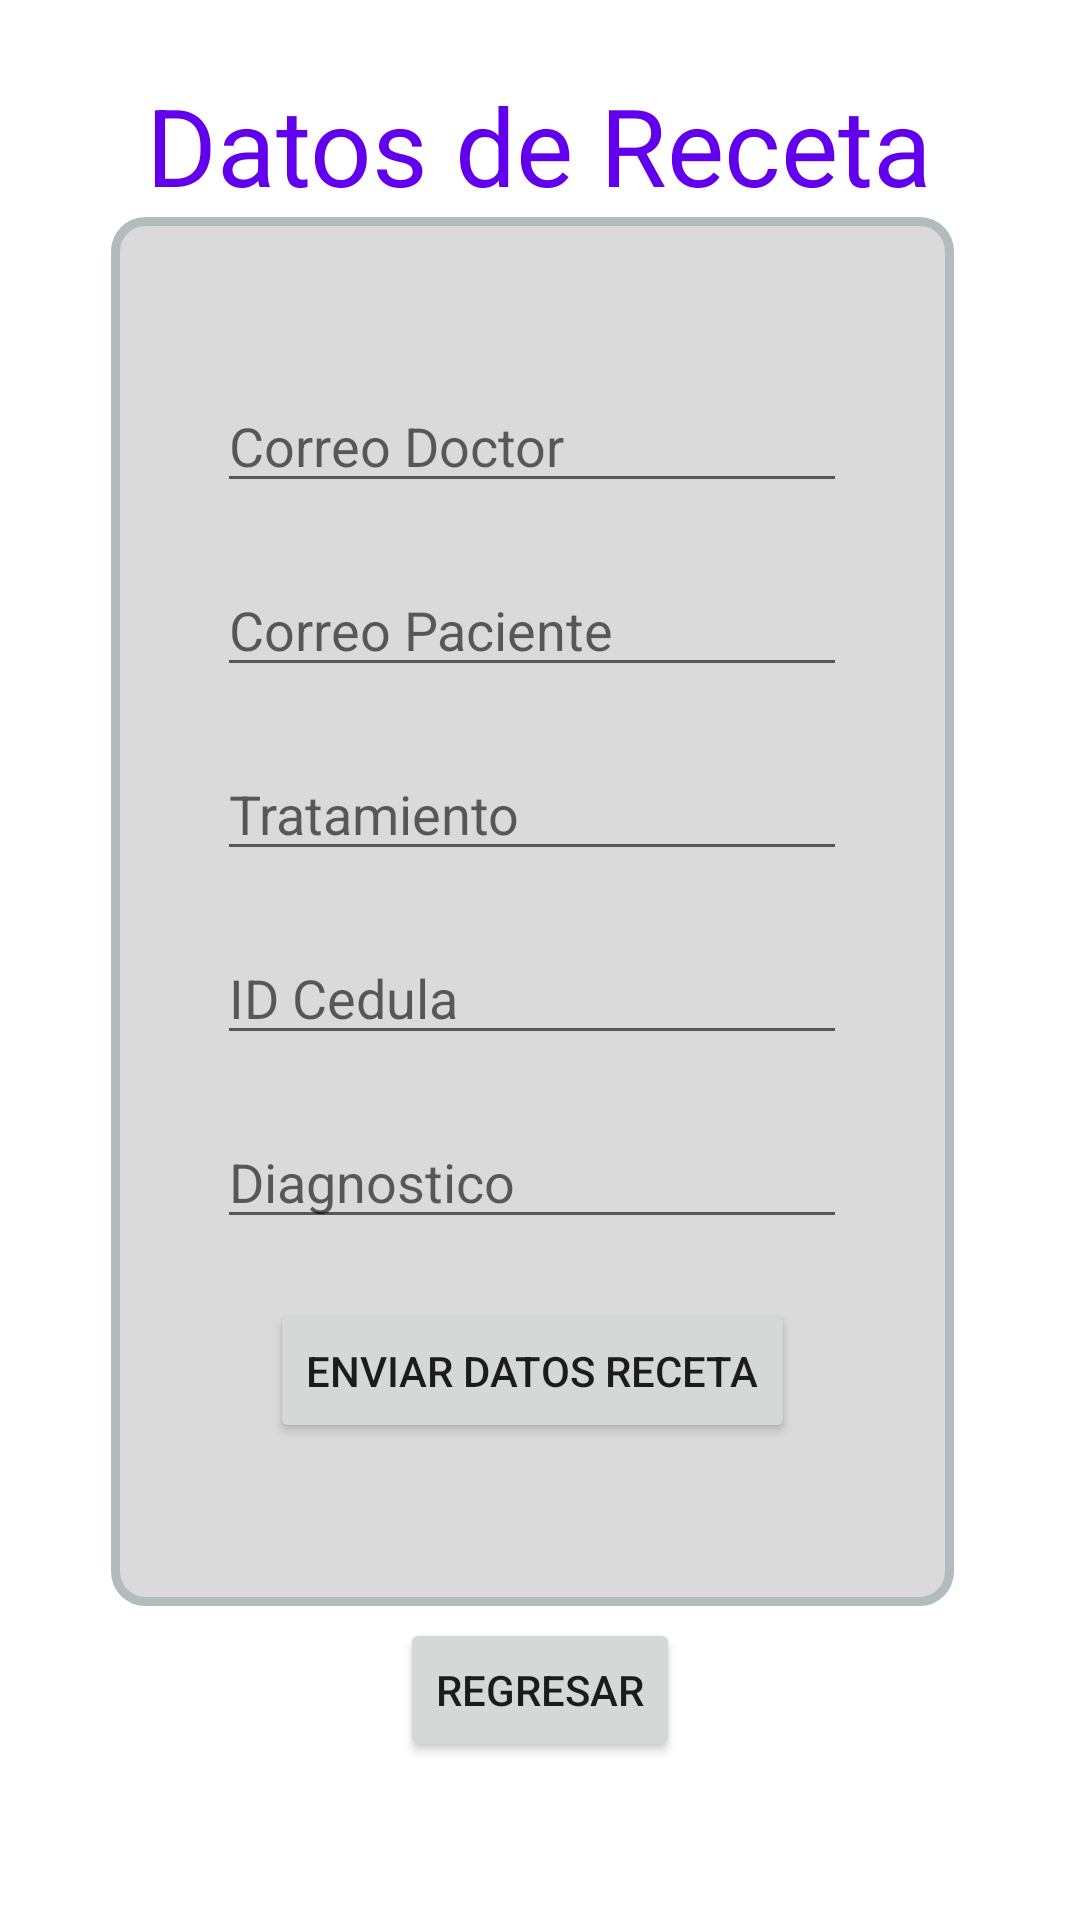

Write the Android layout XML for this screen, with the resource values it uses.
<!-- AndroidManifest.xml: application theme Theme.TratamientoSCRUM -->
<!-- res/layout/activity_datos_receta.xml -->
<?xml version="1.0" encoding="utf-8"?>
<androidx.constraintlayout.widget.ConstraintLayout xmlns:android="http://schemas.android.com/apk/res/android"
    xmlns:app="http://schemas.android.com/apk/res-auto"
    xmlns:tools="http://schemas.android.com/tools"
    android:layout_width="match_parent"
    android:layout_height="match_parent"
    tools:context=".datosReceta">

    <LinearLayout
        android:id="@+id/linearLayout"
        android:layout_width="281dp"
        android:layout_height="463dp"

        android:background="@drawable/layout_bg"
        android:gravity="center"
        android:orientation="vertical"
        app:layout_constraintEnd_toEndOf="parent"
        app:layout_constraintHorizontal_bias="0.469"
        app:layout_constraintStart_toStartOf="parent"
        app:layout_constraintTop_toBottomOf="@+id/datosMedicoTV">


        <EditText
            android:id="@+id/correoDrConsText"
            android:layout_width="wrap_content"
            android:layout_height="wrap_content"
            android:ems="10"
            android:hint="Correo Doctor"
            android:inputType="textPersonName" />

        <EditText
            android:id="@+id/correoPacienteText"
            android:layout_width="wrap_content"
            android:layout_height="wrap_content"
            android:layout_marginTop="20dp"
            android:ems="10"
            android:hint="Correo Paciente"
            android:inputType="textPersonName" />

        <EditText
            android:id="@+id/tratamientoText"
            android:layout_width="wrap_content"
            android:layout_height="wrap_content"
            android:layout_marginTop="20dp"
            android:ems="10"
            android:hint="Tratamiento"
            android:inputType="textPersonName" />

        <EditText
            android:id="@+id/idCedulaText"
            android:layout_width="wrap_content"
            android:layout_height="wrap_content"
            android:layout_marginTop="20dp"
            android:ems="10"
            android:hint="ID Cedula"
            android:inputType="textPersonName" />

        <EditText
            android:id="@+id/diagnosticoText"
            android:layout_width="wrap_content"
            android:layout_height="wrap_content"
            android:layout_marginTop="20dp"
            android:ems="10"
            android:hint="Diagnostico"
            android:inputType="textPersonName" />

        <Button
            android:id="@+id/datosRecetaBtn"
            android:layout_width="wrap_content"
            android:layout_height="wrap_content"
            android:layout_marginTop="20dp"
            android:onClick="pacienteonClick"
            android:text="Enviar datos receta" />
    </LinearLayout>

    <TextView
        android:id="@+id/datosMedicoTV"
        android:layout_width="wrap_content"
        android:layout_height="wrap_content"
        android:layout_marginTop="24dp"
        android:text="Datos de Receta"
        android:textColor="@color/purple_500"
        android:textSize="36sp"
        app:layout_constraintEnd_toEndOf="parent"
        app:layout_constraintHorizontal_bias="0.496"
        app:layout_constraintStart_toStartOf="parent"
        app:layout_constraintTop_toTopOf="parent" />

    <Button
        android:id="@+id/regresarBtn"
        android:layout_width="wrap_content"
        android:layout_height="wrap_content"
        android:layout_marginTop="4dp"
        android:onClick="onClickMain"
        android:text="Regresar"
        app:layout_constraintEnd_toEndOf="parent"
        app:layout_constraintStart_toStartOf="parent"
        app:layout_constraintTop_toBottomOf="@+id/linearLayout" />

</androidx.constraintlayout.widget.ConstraintLayout>
<!-- resources referenced by this layout -->
<resources>
  <color name="purple_500">#FF6200EE</color>
  <!-- drawable layout_bg (drawable) -->
  <?xml version="1.0" encoding="utf-8"?>
  <shape xmlns:android="http://schemas.android.com/apk/res/android">
      <solid android:color="#DADADA"/>
      <stroke android:width="3dp" android:color="#B1BCBE" />
      <corners android:radius="10dp"/>
      <padding android:left="0dp" android:top="0dp" android:right="0dp" android:bottom="0dp" />
  
  </shape>
  <style name="Theme.TratamientoSCRUM" parent="Theme.MaterialComponents.DayNight.DarkActionBar">
          
          <item name="colorPrimary">@color/purple_500</item>
          <item name="colorPrimaryVariant">@color/purple_700</item>
          <item name="colorOnPrimary">@color/white</item>
          
          <item name="colorSecondary">@color/teal_200</item>
          <item name="colorSecondaryVariant">@color/teal_700</item>
          <item name="colorOnSecondary">@color/black</item>
          
          <item name="android:statusBarColor" tools:targetApi="l">?attr/colorPrimaryVariant</item>
          
      </style>
  <color name="purple_700">#FF3700B3</color>
  <color name="white">#FFFFFFFF</color>
  <color name="teal_200">#FF03DAC5</color>
  <color name="teal_700">#FF018786</color>
  <color name="black">#FF000000</color>
</resources>
